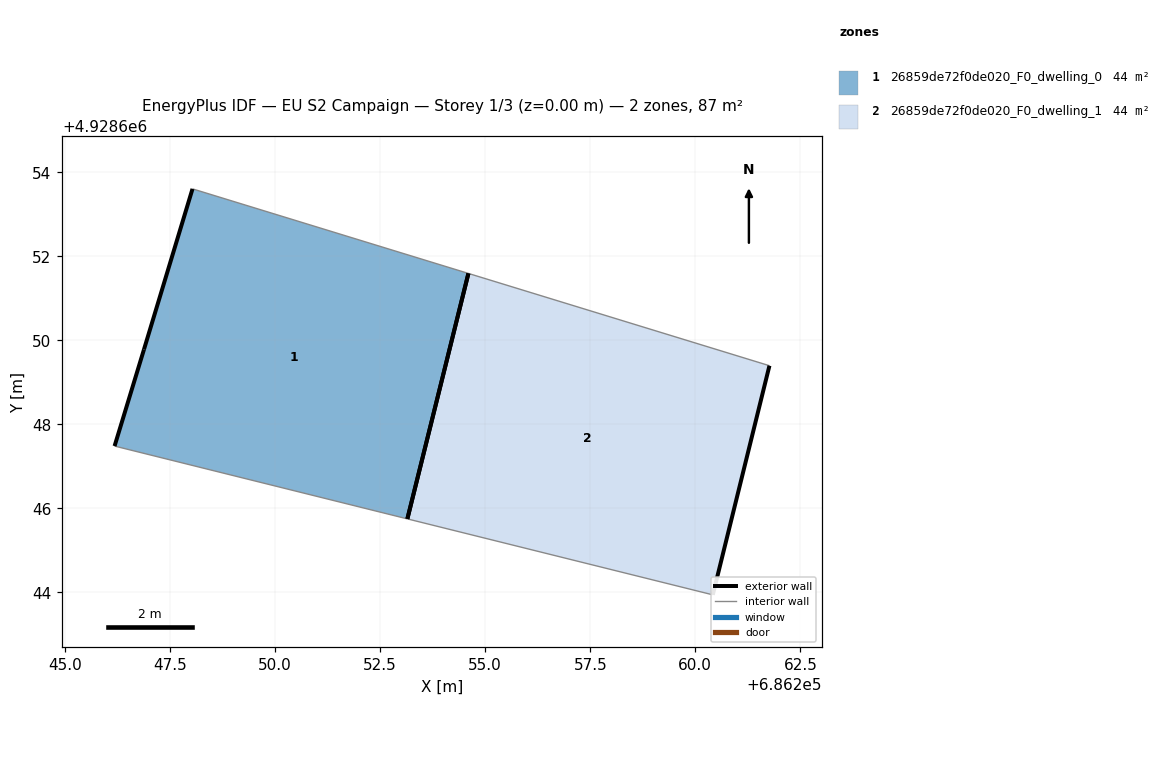
=== STOREY PLAN SPEC (per zone: floor XY polygon, exterior-wall plan segments, windows/doors) ===
zone 1: 26859de72f0de020_F0_dwelling_0  (43.6 m²)
  floor: (686253.15, 4928645.75) (686254.60, 4928651.59) (686248.03, 4928653.61) (686246.88, 4928649.78) (686246.18, 4928647.48)
  exterior wall: (686246.18, 4928647.48) – (686246.88, 4928649.78)  [2.4 m]
  exterior wall: (686246.88, 4928649.78) – (686248.03, 4928653.61)  [4.0 m]
  exterior wall: (686254.60, 4928651.59) – (686253.15, 4928645.75)  [6.0 m]
  interior walls: 2
zone 2: 26859de72f0de020_F0_dwelling_1  (43.6 m²)
  floor: (686260.42, 4928643.94) (686261.77, 4928649.40) (686254.60, 4928651.59) (686253.15, 4928645.75)
  exterior wall: (686261.77, 4928649.40) – (686260.42, 4928643.94)  [5.6 m]
  exterior wall: (686253.15, 4928645.75) – (686254.60, 4928651.59)  [6.0 m]
  interior walls: 2

=== DERIVED (storey summary) ===
Building: EU S2 Campaign
Storey: 1 of 3  (floor level z = 0.00 m)
Storey gross floor area: 87.1 m²
Zones on this storey: 2
  - 26859de72f0de020_F0_dwelling_0: floor 43.6 m²; exterior wall 12.4 m (37.3 m²); WWR 0.0%
  - 26859de72f0de020_F0_dwelling_1: floor 43.6 m²; exterior wall 11.6 m (34.9 m²); WWR 0.0%
Zone adjacency: (none detected)